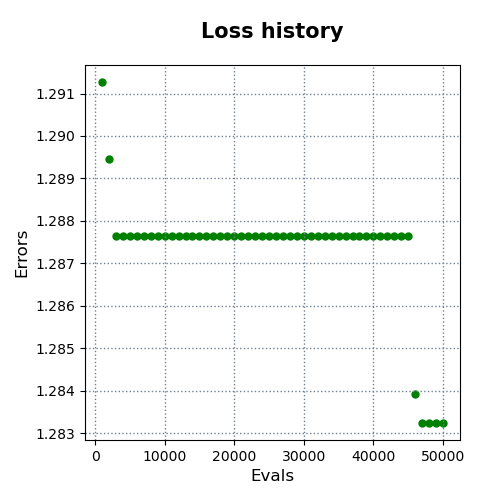

Values plotted in this chart, from the file beside it:
evals, errors
1000, 1.291
2000, 1.289
3000, 1.288
4000, 1.288
5000, 1.288
6000, 1.288
7000, 1.288
8000, 1.288
9000, 1.288
10000, 1.288
11000, 1.288
12000, 1.288
13000, 1.288
14000, 1.288
15000, 1.288
16000, 1.288
17000, 1.288
18000, 1.288
19000, 1.288
20000, 1.288
21000, 1.288
22000, 1.288
23000, 1.288
24000, 1.288
25000, 1.288
26000, 1.288
27000, 1.288
28000, 1.288
29000, 1.288
30000, 1.288
31000, 1.288
32000, 1.288
33000, 1.288
34000, 1.288
35000, 1.288
36000, 1.288
37000, 1.288
38000, 1.288
39000, 1.288
40000, 1.288
41000, 1.288
42000, 1.288
43000, 1.288
44000, 1.288
45000, 1.288
46000, 1.284
47000, 1.283
48000, 1.283
49000, 1.283
50000, 1.283
